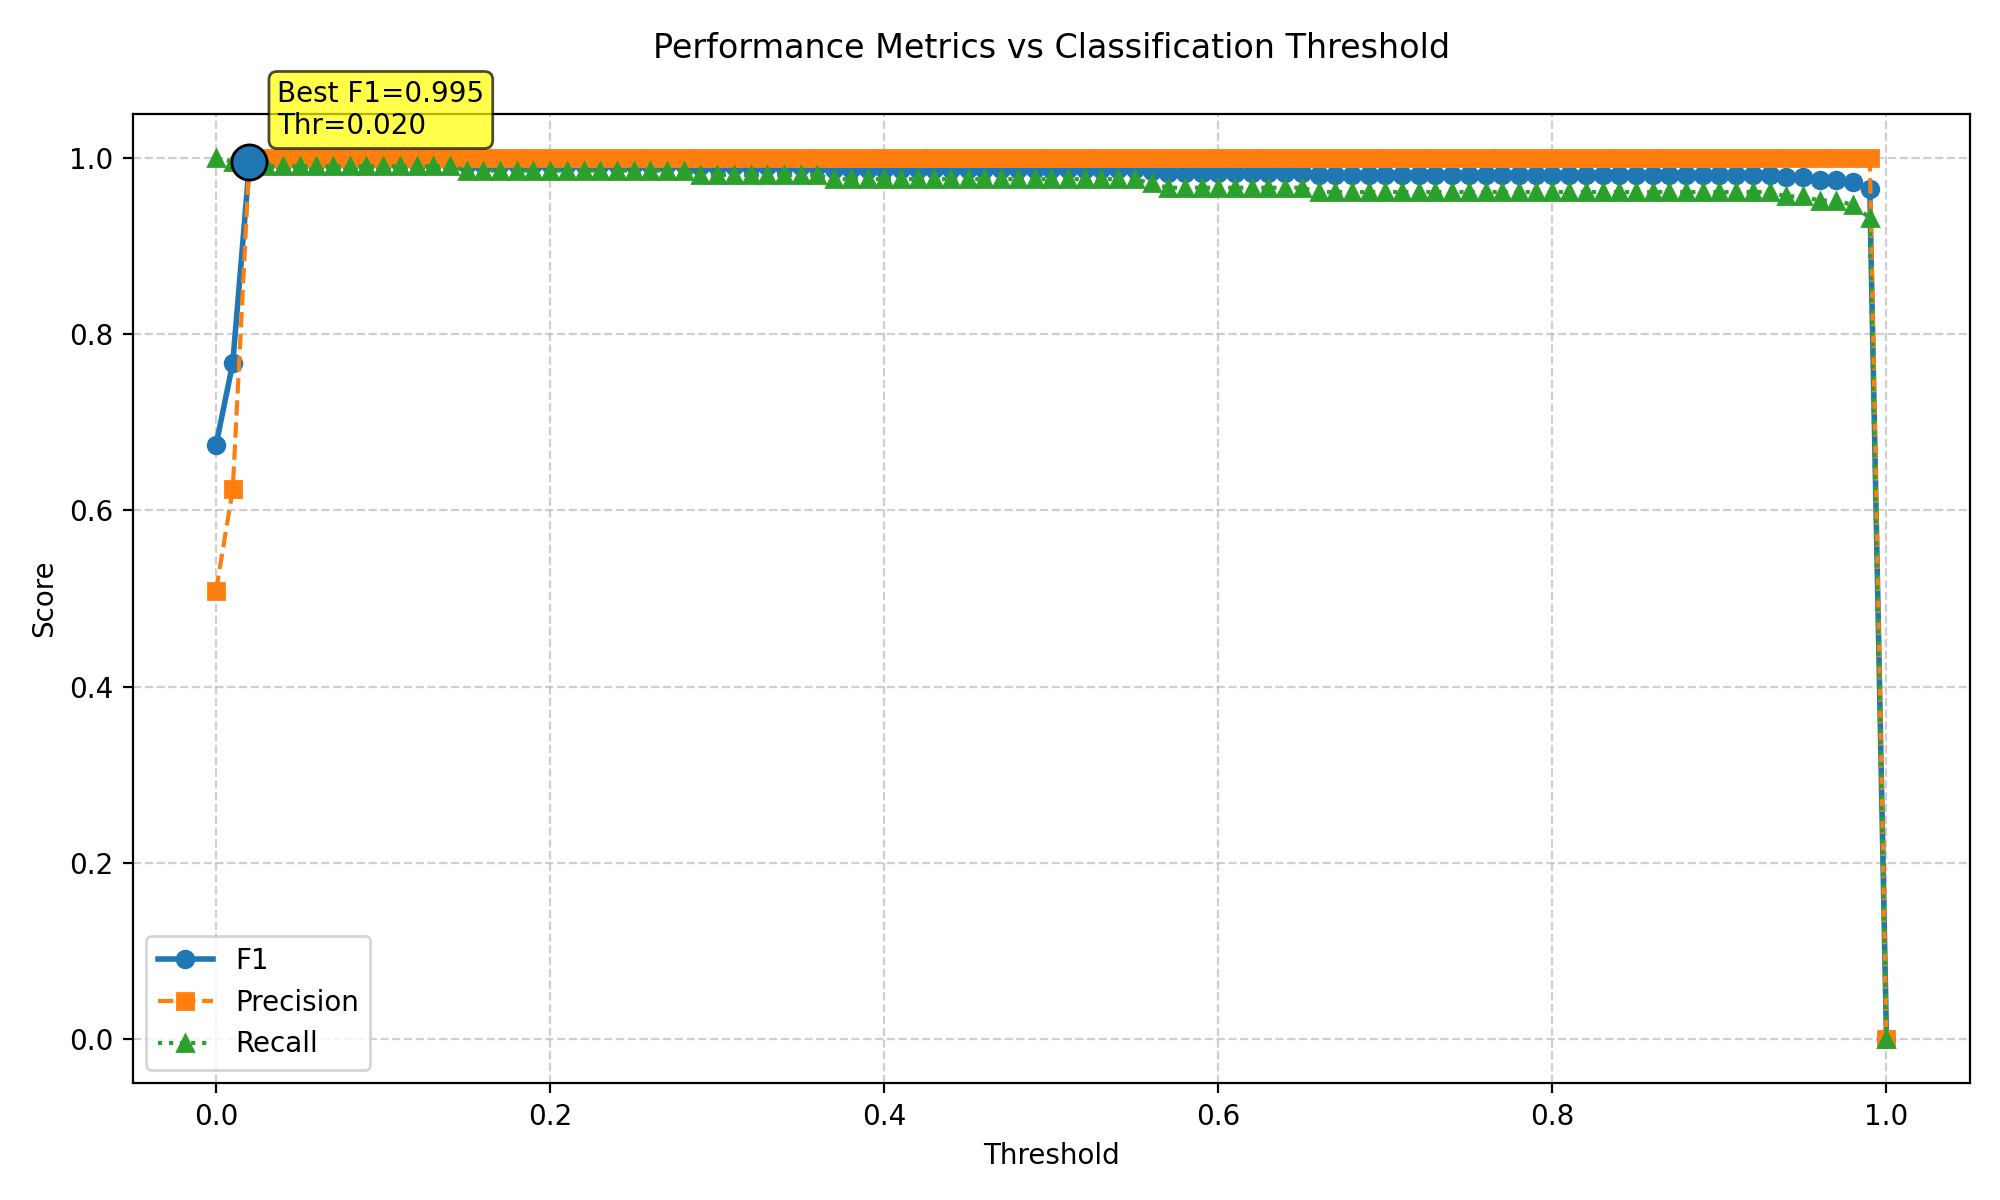

The data file committed next to this chart (first rows):
threshold, f1, precision, recall
0.0, 0.6743, 0.5087, 1.0
0.01, 0.7669, 0.6239, 0.9951
0.02, 0.9951, 1.0, 0.9902
0.03, 0.9951, 1.0, 0.9902
0.04, 0.9951, 1.0, 0.9902
0.05, 0.9951, 1.0, 0.9902
0.06, 0.9951, 1.0, 0.9902
0.07, 0.9951, 1.0, 0.9902
0.08, 0.9951, 1.0, 0.9902
0.09, 0.9951, 1.0, 0.9902
0.1, 0.9951, 1.0, 0.9902
0.11, 0.9951, 1.0, 0.9902
0.12, 0.9951, 1.0, 0.9902
0.13, 0.9951, 1.0, 0.9902
0.14, 0.9951, 1.0, 0.9902
0.15, 0.9926, 1.0, 0.9854
0.16, 0.9926, 1.0, 0.9854
0.17, 0.9926, 1.0, 0.9854
0.18, 0.9926, 1.0, 0.9854
0.19, 0.9926, 1.0, 0.9854
0.2, 0.9926, 1.0, 0.9854
0.21, 0.9926, 1.0, 0.9854
0.22, 0.9926, 1.0, 0.9854
0.23, 0.9926, 1.0, 0.9854
0.24, 0.9926, 1.0, 0.9854
0.25, 0.9926, 1.0, 0.9854
0.26, 0.9926, 1.0, 0.9854
0.27, 0.9926, 1.0, 0.9854
0.28, 0.9926, 1.0, 0.9854
0.29, 0.9901, 1.0, 0.9805
0.3, 0.9901, 1.0, 0.9805
0.31, 0.9901, 1.0, 0.9805
0.32, 0.9901, 1.0, 0.9805
0.33, 0.9901, 1.0, 0.9805
0.34, 0.9901, 1.0, 0.9805
0.35, 0.9901, 1.0, 0.9805
0.36, 0.9901, 1.0, 0.9805
0.37, 0.9877, 1.0, 0.9756
0.38, 0.9877, 1.0, 0.9756
0.39, 0.9877, 1.0, 0.9756
0.4, 0.9877, 1.0, 0.9756
0.41, 0.9877, 1.0, 0.9756
0.42, 0.9877, 1.0, 0.9756
0.43, 0.9877, 1.0, 0.9756
0.44, 0.9877, 1.0, 0.9756
0.45, 0.9877, 1.0, 0.9756
0.46, 0.9877, 1.0, 0.9756
0.47, 0.9877, 1.0, 0.9756
0.48, 0.9877, 1.0, 0.9756
0.49, 0.9877, 1.0, 0.9756
0.5, 0.9877, 1.0, 0.9756
0.51, 0.9877, 1.0, 0.9756
0.52, 0.9877, 1.0, 0.9756
0.53, 0.9877, 1.0, 0.9756
0.54, 0.9877, 1.0, 0.9756
0.55, 0.9877, 1.0, 0.9756
0.56, 0.9851, 1.0, 0.9707
0.57, 0.9826, 1.0, 0.9659
0.58, 0.9826, 1.0, 0.9659
0.59, 0.9826, 1.0, 0.9659
... 41 more rows
